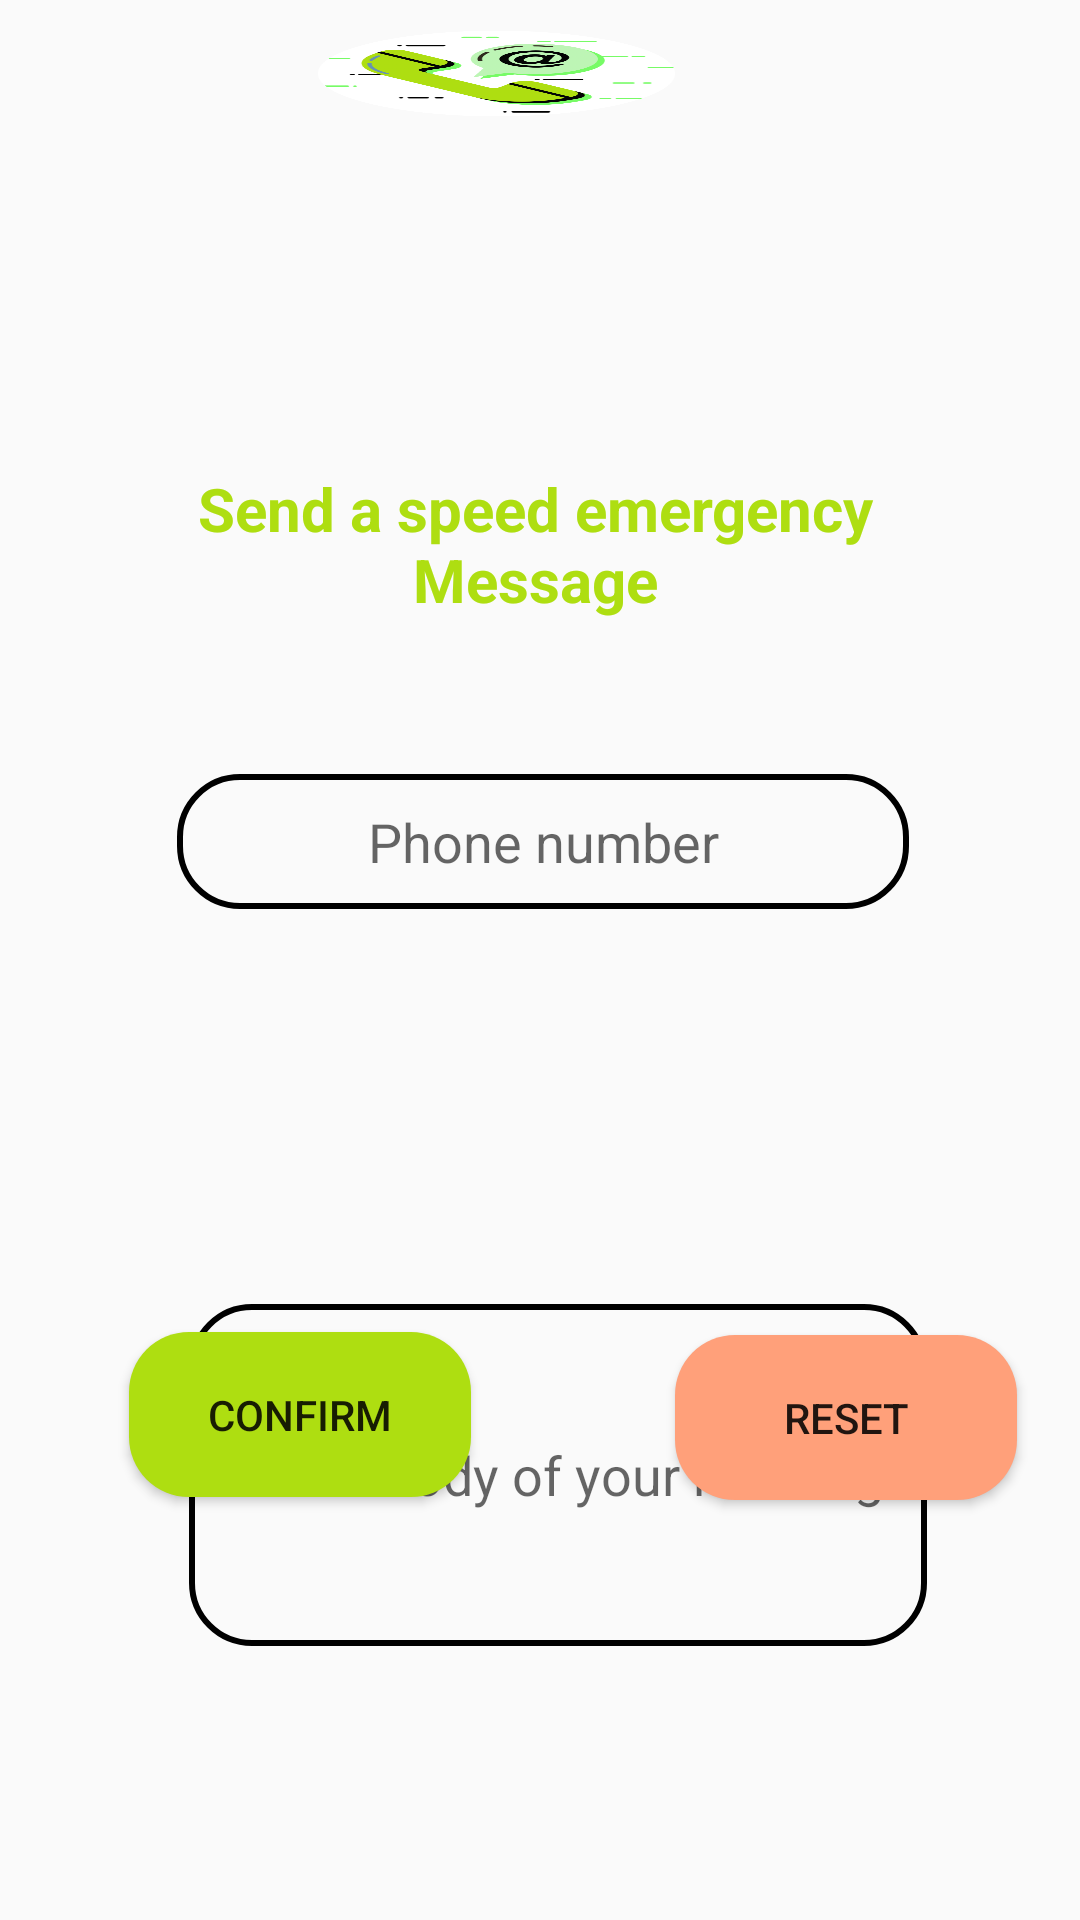

Layout XML and referenced resources for this Android screen:
<!-- AndroidManifest.xml: application theme AppTheme -->
<!-- res/layout/speed_message_fragment.xml -->
<?xml version="1.0" encoding="utf-8"?>
<RelativeLayout xmlns:android="http://schemas.android.com/apk/res/android"
    xmlns:app="http://schemas.android.com/apk/res-auto"
    xmlns:tools="http://schemas.android.com/tools"
    android:layout_width="match_parent"
    android:layout_height="match_parent"
    tools:context=".EditorActivity"
    >


    <TextView
        android:id="@+id/textHint"
        android:layout_width="264dp"
        android:layout_height="wrap_content"
        android:layout_alignParentTop="true"
        android:layout_alignParentEnd="true"
        android:layout_alignParentRight="true"
        android:layout_marginStart="63dp"
        android:layout_marginLeft="63dp"
        android:layout_marginTop="156dp"
        android:layout_marginEnd="66dp"
        android:layout_marginRight="66dp"
        android:text="@string/speedExpression"
        android:textAlignment="center"
        android:textColor="@color/dotActivated"
        android:textSize="20sp"
        android:textStyle="bold" />

    <EditText

        android:id="@+id/msg"
        android:layout_width="300dp"
        android:layout_height="114dp"
        android:layout_below="@+id/textHint"
        android:layout_alignParentStart="true"
        android:layout_alignParentLeft="true"
        android:layout_alignParentEnd="true"
        android:layout_alignParentRight="true"
        android:layout_centerVertical="true"
        android:layout_marginStart="63dp"
        android:layout_marginLeft="63dp"
        android:layout_marginTop="228dp"
        android:layout_marginEnd="51dp"
        android:layout_marginRight="51dp"
        android:background="@drawable/edit_text_login_bg"
        android:hint="@string/Body"
        android:inputType="textMultiLine"
        android:textAlignment="center" />


    <EditText
        android:id="@+id/phone"
        android:layout_width="300dp"
        android:layout_height="45dp"
        android:layout_alignParentStart="true"
        android:layout_alignParentLeft="true"
        android:layout_alignParentTop="true"
        android:layout_alignParentEnd="true"
        android:layout_alignParentRight="true"
        android:layout_marginStart="59dp"
        android:layout_marginLeft="63dp"
        android:layout_marginTop="258dp"
        android:layout_marginEnd="57dp"
        android:layout_marginRight="57dp"
        android:background="@drawable/edit_text_login_bg"
        android:hint="@string/phone_contact_hint"
        android:inputType="number"
        android:textAlignment="center" />

    <Button
        android:id="@+id/ResetEmergency"
        android:layout_width="wrap_content"
        android:layout_height="55dp"
        android:layout_alignParentStart="true"
        android:layout_alignParentLeft="true"
        android:layout_alignParentEnd="true"
        android:layout_alignParentRight="true"
        android:layout_alignParentBottom="true"
        android:layout_marginStart="225dp"
        android:layout_marginLeft="225dp"
        android:layout_marginEnd="21dp"
        android:layout_marginRight="21dp"
        android:layout_marginBottom="140dp"
        android:background="@drawable/button_login_bg"
        android:backgroundTint="@color/redColor"
        android:text="@string/reset" />

    <Button
        android:id="@+id/addEmergency"
        android:layout_width="wrap_content"
        android:layout_height="55dp"
        android:layout_alignParentStart="true"
        android:layout_alignParentLeft="true"
        android:layout_alignParentEnd="true"
        android:layout_alignParentRight="true"
        android:layout_alignParentBottom="true"
        android:layout_marginStart="43dp"
        android:layout_marginLeft="43dp"
        android:layout_marginEnd="203dp"
        android:layout_marginRight="203dp"
        android:layout_marginBottom="141dp"
        android:background="@drawable/button_login_bg"
        android:text="@string/addContact" />



    <ImageView
        android:id="@+id/imageView2"
        android:layout_width="121dp"
        android:layout_height="wrap_content"
        android:layout_alignParentEnd="true"
        android:layout_alignParentRight="true"
        android:layout_alignParentBottom="true"
        android:layout_marginStart="63dp"
        android:layout_marginLeft="63dp"
        android:layout_marginTop="10dp"
        android:layout_marginEnd="134dp"
        android:layout_marginRight="134dp"
        android:layout_marginBottom="601dp"
        android:background="@drawable/contact"
        tools:src="@tools:sample/avatars" />

    




</RelativeLayout>
<!-- resources referenced by this layout -->
<resources>
  <color name="dotActivated">#aede11</color>
  <color name="redColor">#FFA07A </color>
  <!-- drawable button_login_bg (drawable) -->
  <?xml version="1.0" encoding="utf-8"?>
  <shape xmlns:android="http://schemas.android.com/apk/res/android" >
  <corners android:radius="20dp"
      />
      <solid android:color="@color/dotActivated"/>
  </shape>
  <!-- drawable contact: png bitmap (drawable-ldpi, 64151 bytes) -->
  <!-- drawable edit_text_login_bg (drawable) -->
  <?xml version="1.0" encoding="utf-8"?>
  <shape xmlns:android="http://schemas.android.com/apk/res/android">
  <corners android:radius="20dp"/>
      <stroke android:width="2dp"
          android:color="@color/colorPrimary"></stroke>
  </shape>
  <string name="Body">set the body of your message
      </string>
  <string name="addContact">Confirm
      </string>
  <string name="phone_contact_hint">Phone number
      </string>
  <string name="reset">Reset
      </string>
  <string name="speedExpression">Send a speed emergency Message</string>
  <style name="AppTheme" parent="Theme.AppCompat.Light.NoActionBar">
          
          <item name="colorPrimary">@color/colorPrimary</item>
          <item name="colorPrimaryDark">@color/colorPrimaryDark</item>
          <item name="colorAccent">@color/colorAccent</item>
      </style>
  <color name="colorPrimary">#000000</color>
  <color name="colorPrimaryDark">#000000</color>
  <color name="colorAccent">#aede11</color>
</resources>
